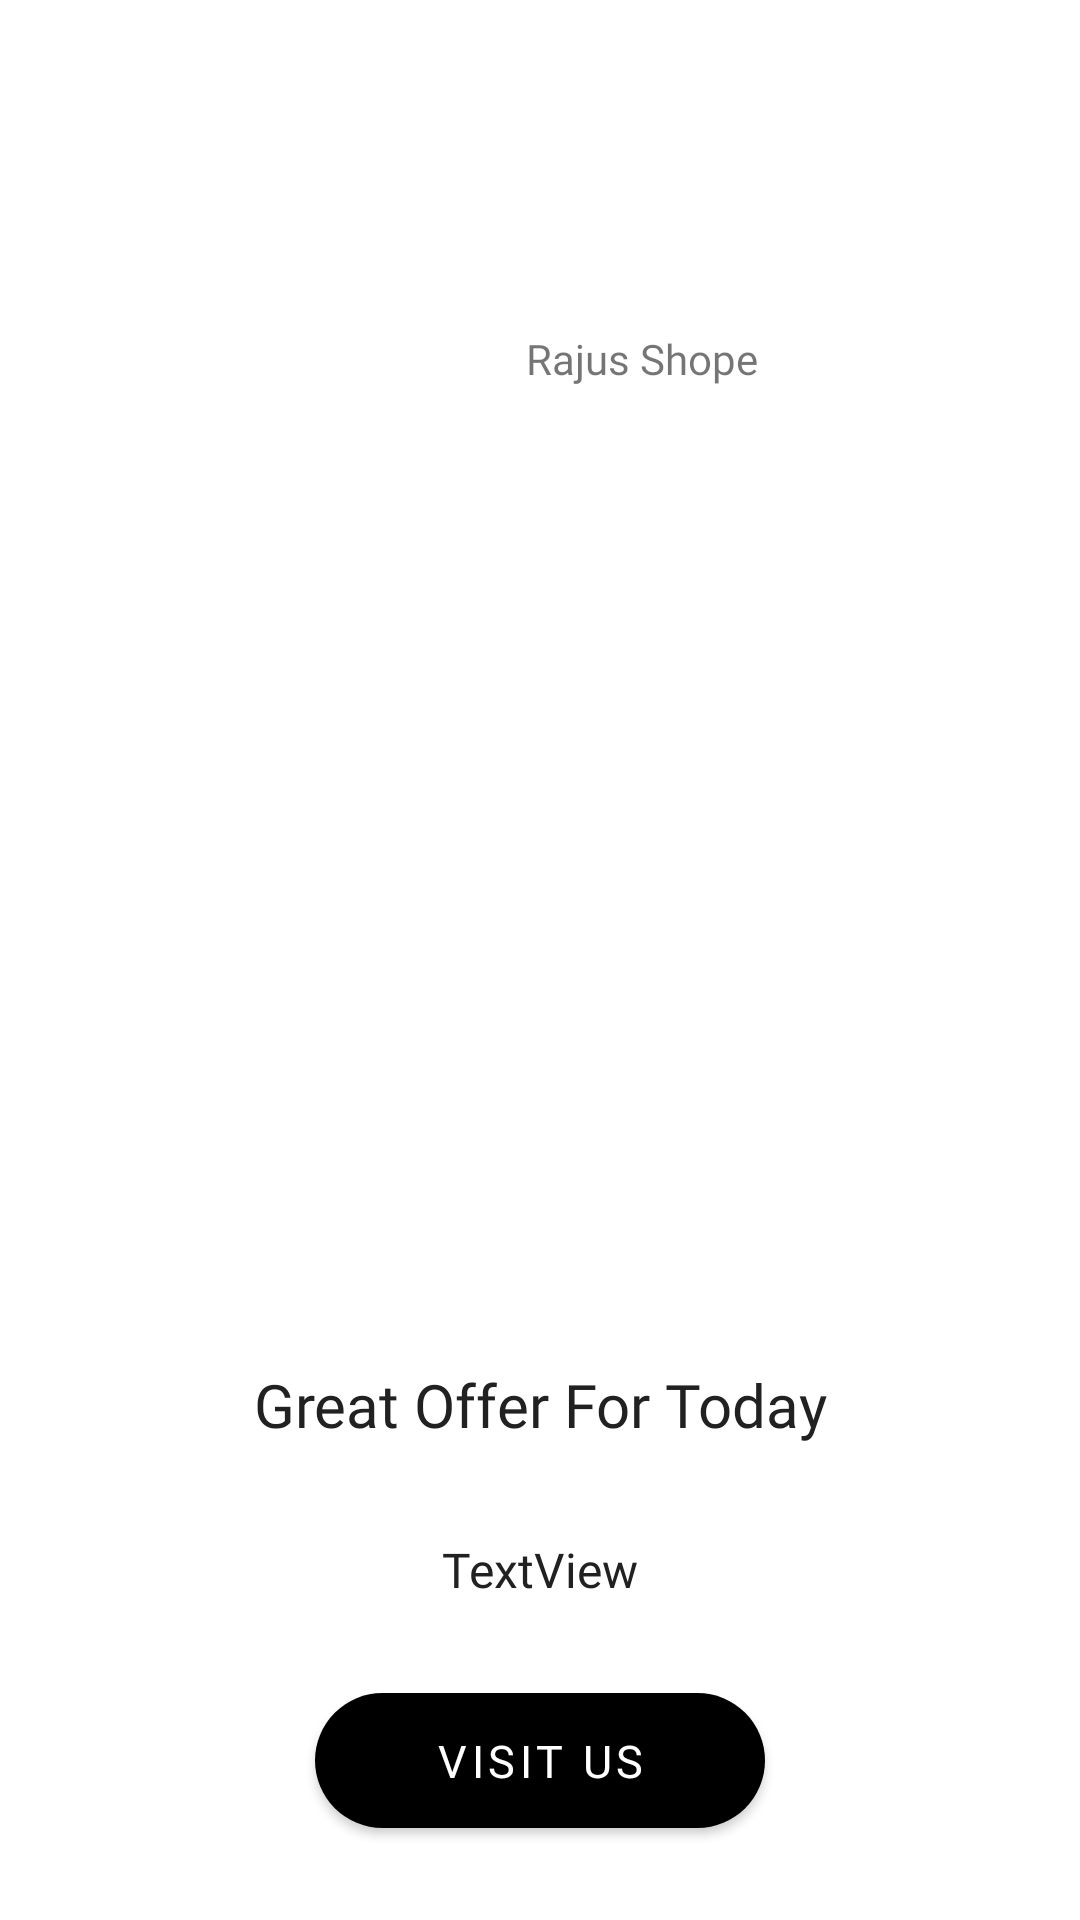

Produce the Android XML layout that renders to this screen, including the resource entries it uses.
<!-- AndroidManifest.xml: application theme AppTheme.NoActionBar -->
<!-- res/layout/fullphotoitem_test.xml -->
<?xml version="1.0" encoding="utf-8"?>
<androidx.constraintlayout.widget.ConstraintLayout xmlns:android="http://schemas.android.com/apk/res/android"
    xmlns:app="http://schemas.android.com/apk/res-auto"
    xmlns:tools="http://schemas.android.com/tools"
    android:layout_width="match_parent"
    android:layout_height="match_parent"
    android:background="#fff"
    android:orientation="vertical">

    <ImageView
        android:id="@+id/ad_icon"
        android:layout_width="48dp"
        android:layout_height="48dp"
        android:layout_marginTop="65dp"
        app:layout_constraintBottom_toTopOf="@+id/ad_media"
        app:layout_constraintEnd_toStartOf="@+id/ad_advertiser"
        app:layout_constraintHorizontal_bias="0.5"
        app:layout_constraintHorizontal_chainStyle="packed"
        app:layout_constraintStart_toStartOf="parent"
        app:layout_constraintTop_toTopOf="parent"
        tools:srcCompat="@tools:sample/avatars" />

    <TextView
        android:id="@+id/ad_advertiser"
        android:layout_width="wrap_content"
        android:layout_height="wrap_content"
        android:layout_marginStart="20dp"
        android:fontFamily="@font/prox_regular"
        android:text="Rajus Shope"
        android:textSize="14sp"
        app:layout_constraintBottom_toBottomOf="@+id/ad_icon"
        app:layout_constraintEnd_toEndOf="parent"
        app:layout_constraintHorizontal_bias="0.5"
        app:layout_constraintStart_toEndOf="@+id/ad_icon"
        app:layout_constraintTop_toTopOf="@+id/ad_icon" />

    <ImageView
        android:id="@+id/ad_media"
        android:layout_width="wrap_content"
        android:layout_height="250dp"
        app:layout_constraintBottom_toTopOf="@+id/ad_headline"
        app:layout_constraintEnd_toEndOf="parent"
        app:layout_constraintHorizontal_bias="0.5"
        app:layout_constraintStart_toStartOf="parent"
        app:layout_constraintTop_toBottomOf="@+id/ad_icon"
        tools:srcCompat="@tools:sample/backgrounds/scenic[1]" />

    <TextView
        android:id="@+id/ad_headline"
        android:layout_width="wrap_content"
        android:layout_height="wrap_content"
        android:text="Great Offer For Today"
        android:textColor="#212121"
        android:textSize="20sp"
        android:fontFamily="@font/prox_bold"
        app:layout_constraintBottom_toTopOf="@+id/ad_body"
        app:layout_constraintEnd_toEndOf="parent"
        app:layout_constraintHorizontal_bias="0.5"
        app:layout_constraintStart_toStartOf="parent"
        app:layout_constraintTop_toBottomOf="@+id/ad_media" />

    <TextView
        android:id="@+id/ad_body"
        android:layout_width="wrap_content"
        android:layout_height="wrap_content"
        android:text="TextView"
        android:textColor="#212121"
        android:textSize="16sp"
        android:fontFamily="@font/prox_light"
        app:layout_constraintBottom_toTopOf="@+id/ad_call_to_action"
        app:layout_constraintEnd_toEndOf="parent"
        app:layout_constraintHorizontal_bias="0.5"
        app:layout_constraintStart_toStartOf="parent"
        app:layout_constraintTop_toBottomOf="@+id/ad_headline" />

    <Button
        android:id="@+id/ad_call_to_action"
        android:layout_width="wrap_content"
        android:layout_height="45dp"
        android:paddingStart="40dp"
        android:paddingEnd="40dp"
        android:fontFamily="@font/prox_bold"
        android:textAllCaps="true"
        android:text="Visit US"
        android:letterSpacing="0.1"
        android:textColor="#fff"
        android:background="@drawable/button_bg_round"
        android:textSize="15sp"
        app:layout_constraintBottom_toBottomOf="parent"
        app:layout_constraintEnd_toEndOf="parent"
        app:layout_constraintHorizontal_bias="0.5"
        app:layout_constraintStart_toStartOf="parent"
        app:layout_constraintTop_toBottomOf="@+id/ad_body" />

</androidx.constraintlayout.widget.ConstraintLayout>
<!-- resources referenced by this layout -->
<resources>
  <!-- drawable button_bg_round (drawable) -->
  <?xml version="1.0" encoding="utf-8"?>
  <selector xmlns:android="http://schemas.android.com/apk/res/android">
      <item>
          <shape android:shape="rectangle">
              <solid android:color="#000"/>
              
              <corners android:radius="25dp" />
          </shape>
      </item>
  </selector>
  <style name="AppTheme.NoActionBar">
          <item name="windowActionBar">false</item>
          <item name="windowNoTitle">true</item>
          <item name="android:windowTranslucentStatus">true</item>
          <item name="android:windowTranslucentNavigation">false</item>
          <item name="android:navigationBarColor">#212121</item>
      </style>
</resources>
